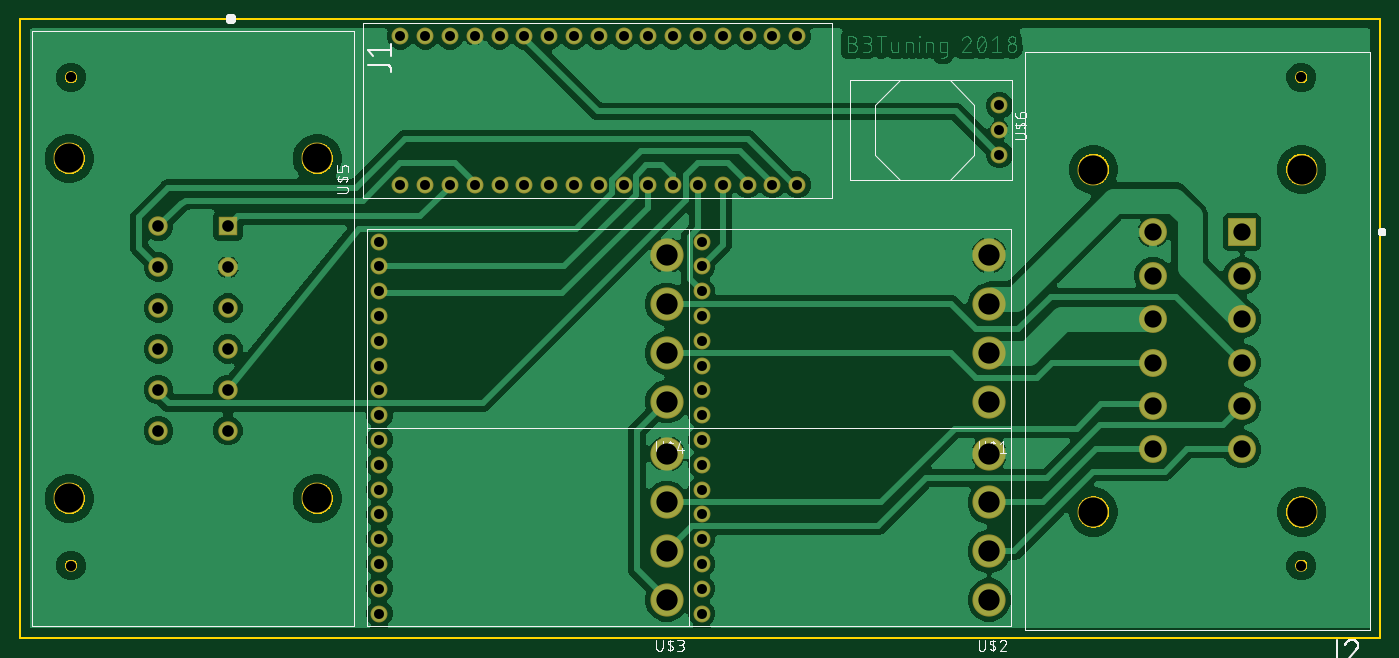
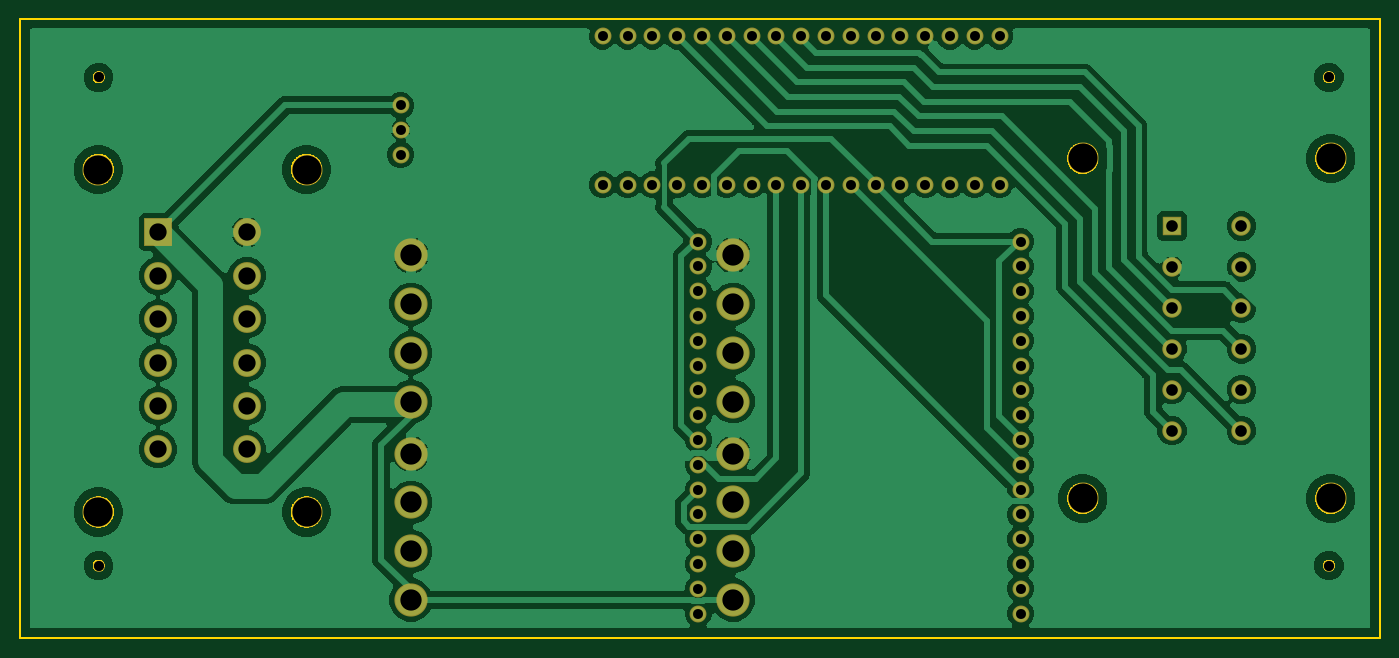
Circuit board: 10 layer files. Board 139.4 x 63.5 mm.
- bottom_copper: copper_bottom.gbr (155759 bytes)
- top_copper: copper_top.gbr (189428 bytes)
- drill: drills.xln (1847 bytes)
- outline: profile.gbr (22644 bytes)
- bottom_silk: silkscreen_bottom.gbr (274 bytes)
- top_silk: silkscreen_top.gbr (53413 bytes)
- bottom_mask: soldermask_bottom.gbr (2940 bytes)
- top_mask: soldermask_top.gbr (2940 bytes)
- paste: solderpaste_bottom.gbr (271 bytes)
- paste: solderpaste_top.gbr (271 bytes)

=== bottom_copper: copper_bottom.gbr (155759 bytes, source omitted) ===
=== top_copper: copper_top.gbr (189428 bytes, source omitted) ===
=== drill: drills.xln ===
M48
;GenerationSoftware,Autodesk,EAGLE,9.1.2*%
;CreationDate,2018-08-08T23:13:46Z*%
FMAT,2
ICI,OFF
METRIC,TZ,000.000
T7C1.000
T6C1.016
T5C1.020
T4C1.190
T3C1.770
T2C2.180
T1C2.990
%
G90
M71
T1
X3810Y51700
X29210Y51700
X29210Y16880
X3810Y16880
X130050Y15485
X108710Y15485
X108710Y50565
X130050Y50565
T2
X65010Y36780
X65010Y31780
X65010Y26780
X65010Y21460
X65010Y16460
X65010Y11460
X65010Y6460
X65010Y41780
X98030Y26780
X98030Y16460
X98030Y21460
X98030Y31780
X98030Y36780
X98030Y41780
X98030Y6460
X98030Y11460
T3
X123940Y44135
X123940Y35245
X123940Y26350
X114820Y21905
X114820Y30795
X114820Y35245
X114820Y39690
X114820Y44135
X123940Y30795
X123940Y21905
X123940Y39690
X114820Y26350
T4
X20065Y44765
X20065Y40575
X20065Y32195
X20065Y28005
X20065Y23815
X12955Y23815
X12955Y28005
X12955Y36385
X12955Y40575
X20065Y36385
X12955Y44765
X12955Y32195
T5
X68590Y27950
X68590Y30490
X68590Y33030
X68590Y35570
X68590Y38110
X68590Y40650
X68590Y5090
X68590Y7630
X68590Y10170
X68590Y12710
X68590Y15250
X68590Y17790
X68590Y20330
X68590Y22870
X68590Y43190
X35570Y5090
X35570Y7630
X35570Y10170
X35570Y12710
X35570Y15250
X35570Y17790
X35570Y20330
X35570Y22870
X35570Y25410
X35570Y27950
X35570Y30490
X35570Y33030
X35570Y35570
X35570Y38110
X35570Y40650
X35570Y43190
X68590Y25410
X37730Y48990
X40270Y48990
X42810Y48990
X45350Y48990
X47890Y48990
X50430Y48990
X52970Y48990
X55510Y48990
X58050Y48990
X60590Y48990
X63130Y48990
X65670Y48990
X68210Y48990
X70750Y48990
X73290Y48990
X75830Y48990
X78370Y48990
X37730Y64230
X40270Y64230
X42810Y64230
X45350Y64230
X50430Y64230
X52970Y64230
X55510Y64230
X58050Y64230
X60590Y64230
X63130Y64230
X65670Y64230
X70750Y64230
X73290Y64230
X75830Y64230
X78370Y64230
X68210Y64230
X47890Y64230
T6
X99060Y52070
X99060Y54610
X99060Y57150
T7
X130000Y60000
X4000Y10000
X130000Y60000
X4000Y10000
X4000Y60000
X4000Y60000
X130000Y10000
X130000Y10000
M30
=== outline: profile.gbr (22644 bytes, source omitted) ===
=== bottom_silk: silkscreen_bottom.gbr ===
G04 EAGLE Gerber X2 export*
%TF.Part,Single*%
%TF.FileFunction,Legend,Bot,1*%
%TF.FilePolarity,Positive*%
%TF.GenerationSoftware,Autodesk,EAGLE,9.1.2*%
%TF.CreationDate,2018-08-08T23:13:48Z*%
G75*
%MOMM*%
%FSLAX34Y34*%
%LPD*%
%AMOC8*
5,1,8,0,0,1.08239X$1,22.5*%
G01*


M02*

=== top_silk: silkscreen_top.gbr (53413 bytes, source omitted) ===
=== bottom_mask: soldermask_bottom.gbr ===
G04 EAGLE Gerber X2 export*
%TF.Part,Single*%
%TF.FileFunction,Soldermask,Bot,1*%
%TF.FilePolarity,Negative*%
%TF.GenerationSoftware,Autodesk,EAGLE,9.1.2*%
%TF.CreationDate,2018-08-08T23:13:48Z*%
G75*
%MOMM*%
%FSLAX34Y34*%
%LPD*%
%AMOC8*
5,1,8,0,0,1.08239X$1,22.5*%
G01*
%ADD10C,1.203200*%
%ADD11R,1.988200X1.988200*%
%ADD12C,1.988200*%
%ADD13C,3.193200*%
%ADD14C,2.858200*%
%ADD15R,2.858200X2.858200*%
%ADD16C,1.733200*%
%ADD17C,3.399200*%
%ADD18C,1.727200*%


D10*
X40000Y600000D03*
X40000Y100000D03*
X1300000Y600000D03*
X1300000Y100000D03*
X40000Y600000D03*
X40000Y100000D03*
X1300000Y600000D03*
X1300000Y100000D03*
D11*
X200650Y447650D03*
D12*
X200650Y405750D03*
X200650Y363850D03*
X200650Y321950D03*
X200650Y280050D03*
X200650Y238150D03*
X129550Y238150D03*
X129550Y280050D03*
X129550Y321950D03*
X129550Y363850D03*
X129550Y405750D03*
X129550Y447650D03*
D13*
X38100Y517000D03*
X292100Y517000D03*
X292100Y168800D03*
X38100Y168800D03*
D14*
X1239400Y307950D03*
X1239400Y219050D03*
D15*
X1239400Y441350D03*
D14*
X1239400Y396900D03*
X1239400Y352450D03*
X1239400Y263500D03*
X1148200Y219050D03*
X1148200Y263500D03*
X1148200Y307950D03*
X1148200Y352450D03*
X1148200Y396900D03*
X1148200Y441350D03*
D13*
X1300500Y154850D03*
X1087100Y154850D03*
X1087100Y505650D03*
X1300500Y505650D03*
D16*
X685900Y254100D03*
X685900Y279500D03*
X685900Y304900D03*
X685900Y330300D03*
X685900Y355700D03*
X685900Y381100D03*
X685900Y406500D03*
X685900Y431900D03*
D17*
X980300Y267800D03*
X980300Y317800D03*
X980300Y367800D03*
X980300Y417800D03*
D16*
X685900Y50900D03*
X685900Y76300D03*
X685900Y101700D03*
X685900Y127100D03*
X685900Y152500D03*
X685900Y177900D03*
X685900Y203300D03*
X685900Y228700D03*
D17*
X980300Y64600D03*
X980300Y114600D03*
X980300Y164600D03*
X980300Y214600D03*
D16*
X355700Y50900D03*
X355700Y76300D03*
X355700Y101700D03*
X355700Y127100D03*
X355700Y152500D03*
X355700Y177900D03*
X355700Y203300D03*
X355700Y228700D03*
D17*
X650100Y64600D03*
X650100Y114600D03*
X650100Y164600D03*
X650100Y214600D03*
D16*
X355700Y254100D03*
X355700Y279500D03*
X355700Y304900D03*
X355700Y330300D03*
X355700Y355700D03*
X355700Y381100D03*
X355700Y406500D03*
X355700Y431900D03*
D17*
X650100Y267800D03*
X650100Y317800D03*
X650100Y367800D03*
X650100Y417800D03*
D16*
X377300Y489900D03*
X402700Y489900D03*
X428100Y489900D03*
X453500Y489900D03*
X478900Y489900D03*
X504300Y489900D03*
X529700Y489900D03*
X555100Y489900D03*
X580500Y489900D03*
X605900Y489900D03*
X631300Y489900D03*
X656700Y489900D03*
X682100Y489900D03*
X707500Y489900D03*
X732900Y489900D03*
X758300Y489900D03*
X783700Y489900D03*
X377300Y642300D03*
X402700Y642300D03*
X428100Y642300D03*
X453500Y642300D03*
X504300Y642300D03*
X529700Y642300D03*
X555100Y642300D03*
X580500Y642300D03*
X605900Y642300D03*
X631300Y642300D03*
X656700Y642300D03*
X707500Y642300D03*
X732900Y642300D03*
X758300Y642300D03*
X783700Y642300D03*
X682100Y642300D03*
X478900Y642300D03*
D18*
X990600Y520700D03*
X990600Y546100D03*
X990600Y571500D03*
M02*

=== top_mask: soldermask_top.gbr ===
G04 EAGLE Gerber X2 export*
%TF.Part,Single*%
%TF.FileFunction,Soldermask,Top,1*%
%TF.FilePolarity,Negative*%
%TF.GenerationSoftware,Autodesk,EAGLE,9.1.2*%
%TF.CreationDate,2018-08-08T23:13:48Z*%
G75*
%MOMM*%
%FSLAX34Y34*%
%LPD*%
%AMOC8*
5,1,8,0,0,1.08239X$1,22.5*%
G01*
%ADD10C,1.203200*%
%ADD11R,1.988200X1.988200*%
%ADD12C,1.988200*%
%ADD13C,3.193200*%
%ADD14C,2.858200*%
%ADD15R,2.858200X2.858200*%
%ADD16C,1.733200*%
%ADD17C,3.399200*%
%ADD18C,1.727200*%


D10*
X40000Y600000D03*
X40000Y100000D03*
X1300000Y600000D03*
X1300000Y100000D03*
X40000Y600000D03*
X40000Y100000D03*
X1300000Y600000D03*
X1300000Y100000D03*
D11*
X200650Y447650D03*
D12*
X200650Y405750D03*
X200650Y363850D03*
X200650Y321950D03*
X200650Y280050D03*
X200650Y238150D03*
X129550Y238150D03*
X129550Y280050D03*
X129550Y321950D03*
X129550Y363850D03*
X129550Y405750D03*
X129550Y447650D03*
D13*
X38100Y517000D03*
X292100Y517000D03*
X292100Y168800D03*
X38100Y168800D03*
D14*
X1239400Y307950D03*
X1239400Y219050D03*
D15*
X1239400Y441350D03*
D14*
X1239400Y396900D03*
X1239400Y352450D03*
X1239400Y263500D03*
X1148200Y219050D03*
X1148200Y263500D03*
X1148200Y307950D03*
X1148200Y352450D03*
X1148200Y396900D03*
X1148200Y441350D03*
D13*
X1300500Y154850D03*
X1087100Y154850D03*
X1087100Y505650D03*
X1300500Y505650D03*
D16*
X685900Y254100D03*
X685900Y279500D03*
X685900Y304900D03*
X685900Y330300D03*
X685900Y355700D03*
X685900Y381100D03*
X685900Y406500D03*
X685900Y431900D03*
D17*
X980300Y267800D03*
X980300Y317800D03*
X980300Y367800D03*
X980300Y417800D03*
D16*
X685900Y50900D03*
X685900Y76300D03*
X685900Y101700D03*
X685900Y127100D03*
X685900Y152500D03*
X685900Y177900D03*
X685900Y203300D03*
X685900Y228700D03*
D17*
X980300Y64600D03*
X980300Y114600D03*
X980300Y164600D03*
X980300Y214600D03*
D16*
X355700Y50900D03*
X355700Y76300D03*
X355700Y101700D03*
X355700Y127100D03*
X355700Y152500D03*
X355700Y177900D03*
X355700Y203300D03*
X355700Y228700D03*
D17*
X650100Y64600D03*
X650100Y114600D03*
X650100Y164600D03*
X650100Y214600D03*
D16*
X355700Y254100D03*
X355700Y279500D03*
X355700Y304900D03*
X355700Y330300D03*
X355700Y355700D03*
X355700Y381100D03*
X355700Y406500D03*
X355700Y431900D03*
D17*
X650100Y267800D03*
X650100Y317800D03*
X650100Y367800D03*
X650100Y417800D03*
D16*
X377300Y489900D03*
X402700Y489900D03*
X428100Y489900D03*
X453500Y489900D03*
X478900Y489900D03*
X504300Y489900D03*
X529700Y489900D03*
X555100Y489900D03*
X580500Y489900D03*
X605900Y489900D03*
X631300Y489900D03*
X656700Y489900D03*
X682100Y489900D03*
X707500Y489900D03*
X732900Y489900D03*
X758300Y489900D03*
X783700Y489900D03*
X377300Y642300D03*
X402700Y642300D03*
X428100Y642300D03*
X453500Y642300D03*
X504300Y642300D03*
X529700Y642300D03*
X555100Y642300D03*
X580500Y642300D03*
X605900Y642300D03*
X631300Y642300D03*
X656700Y642300D03*
X707500Y642300D03*
X732900Y642300D03*
X758300Y642300D03*
X783700Y642300D03*
X682100Y642300D03*
X478900Y642300D03*
D18*
X990600Y520700D03*
X990600Y546100D03*
X990600Y571500D03*
M02*

=== paste: solderpaste_bottom.gbr ===
G04 EAGLE Gerber X2 export*
%TF.Part,Single*%
%TF.FileFunction,Paste,Bot*%
%TF.FilePolarity,Positive*%
%TF.GenerationSoftware,Autodesk,EAGLE,9.1.2*%
%TF.CreationDate,2018-08-08T23:13:48Z*%
G75*
%MOMM*%
%FSLAX34Y34*%
%LPD*%
%AMOC8*
5,1,8,0,0,1.08239X$1,22.5*%
G01*


M02*

=== paste: solderpaste_top.gbr ===
G04 EAGLE Gerber X2 export*
%TF.Part,Single*%
%TF.FileFunction,Paste,Top*%
%TF.FilePolarity,Positive*%
%TF.GenerationSoftware,Autodesk,EAGLE,9.1.2*%
%TF.CreationDate,2018-08-08T23:13:48Z*%
G75*
%MOMM*%
%FSLAX34Y34*%
%LPD*%
%AMOC8*
5,1,8,0,0,1.08239X$1,22.5*%
G01*


M02*

